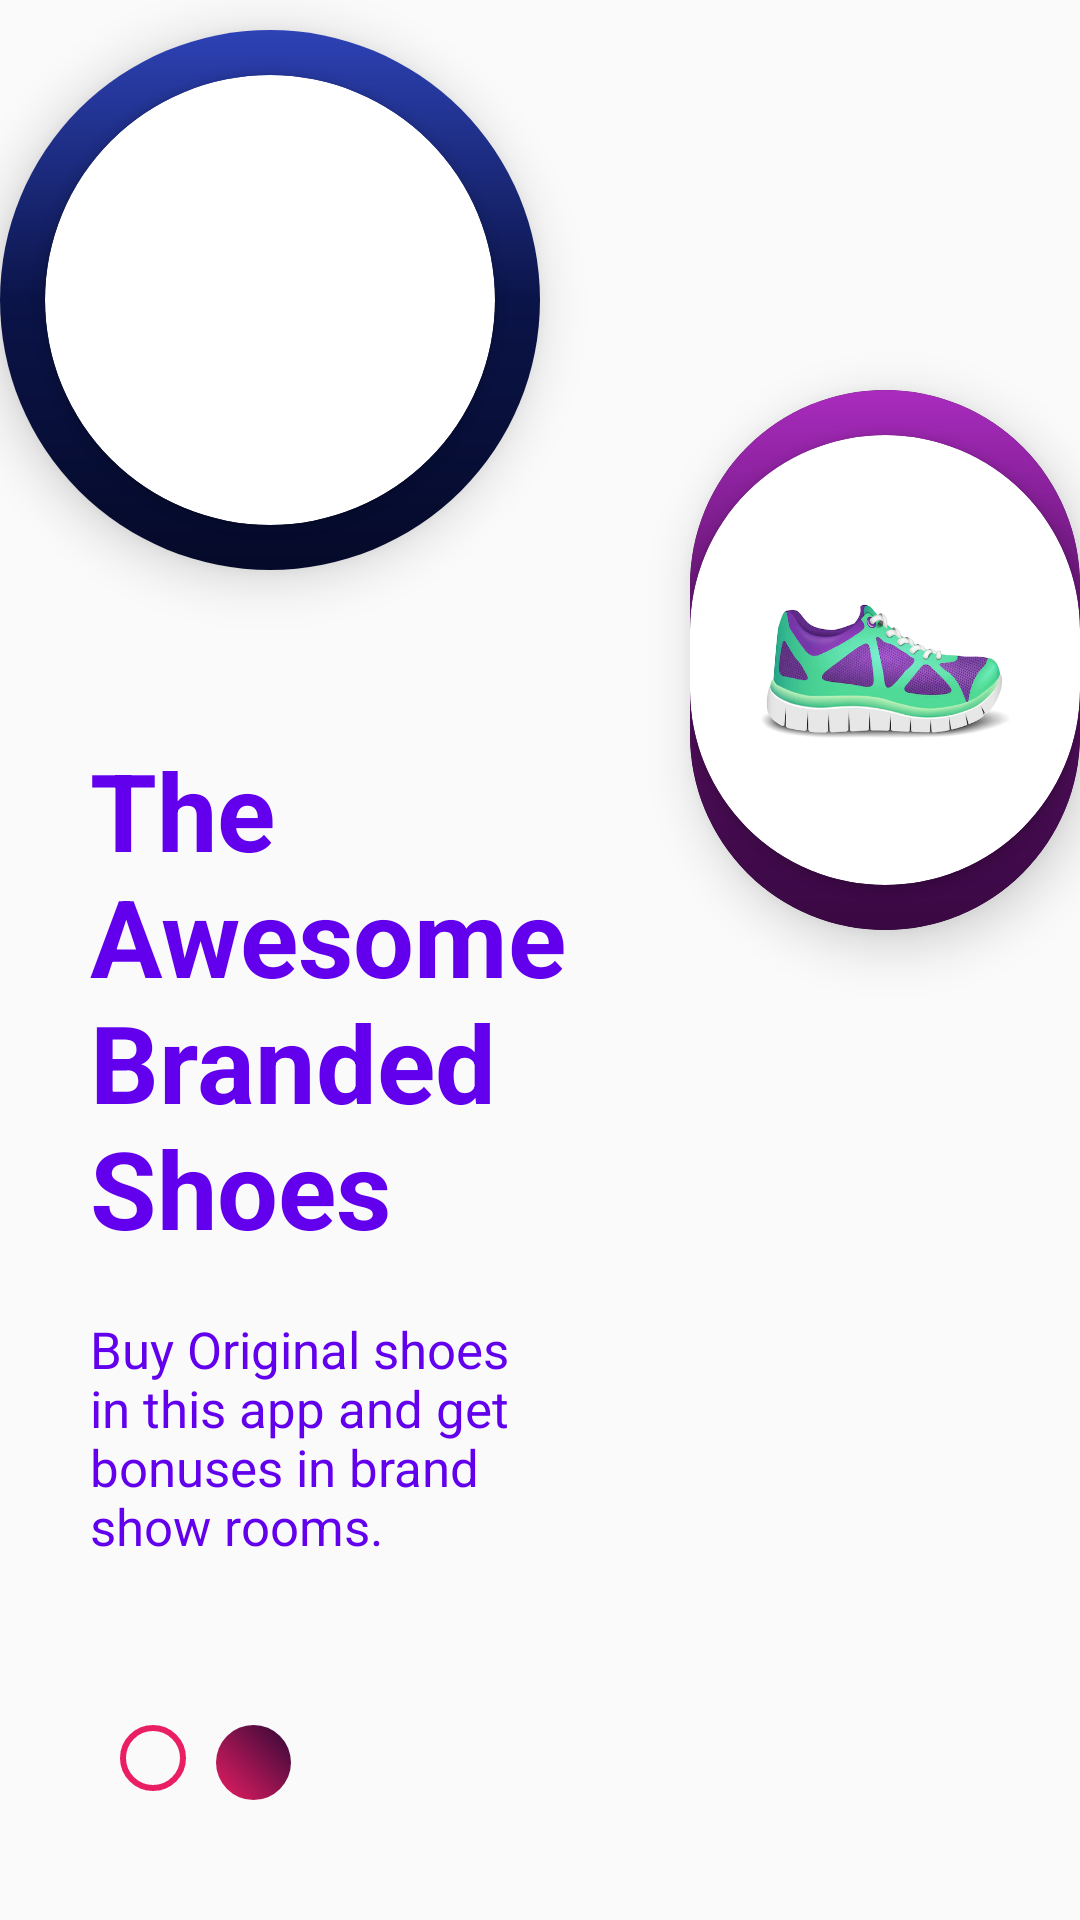

Layout XML and referenced resources for this Android screen:
<!-- AndroidManifest.xml: application theme Theme.ShoeShopping -->
<!-- res/layout/activity_second_splash.xml -->
<?xml version="1.0" encoding="utf-8"?>
<RelativeLayout xmlns:android="http://schemas.android.com/apk/res/android"
    xmlns:app="http://schemas.android.com/apk/res-auto"
    xmlns:tools="http://schemas.android.com/tools"
    android:layout_width="match_parent"
    android:layout_height="match_parent"
    tools:context=".secondSplash">

    <androidx.cardview.widget.CardView
        android:id="@+id/cardsplash"
        android:layout_width="180dp"
        android:layout_height="180dp"
        app:cardElevation="10dp"
        app:cardCornerRadius="120dp"
        android:layout_marginTop="10dp">
        <RelativeLayout
            android:layout_width="match_parent"
            android:layout_height="match_parent"
            android:background="@drawable/gradient"
            android:gravity="center">
            <androidx.cardview.widget.CardView
                android:id="@+id/Image_Card1"
                android:layout_width="150dp"
                android:layout_height="150dp"
                app:cardCornerRadius="100dp">
                <ImageView
                    android:id="@+id/image_indication1"
                    android:layout_width="100dp"
                    android:layout_height="100dp"
                    android:layout_gravity="center"
                    android:scaleType="fitXY"
                    android:src="@drawable/two"/>
            </androidx.cardview.widget.CardView>
        </RelativeLayout>
    </androidx.cardview.widget.CardView>

    <androidx.cardview.widget.CardView
        android:id="@+id/cardsplash2"
        android:layout_width="180dp"
        android:layout_height="180dp"
        app:cardElevation="10dp"
        app:cardCornerRadius="120dp"
        android:layout_marginStart="230dp"
        android:layout_marginTop="130dp"
        android:backgroundTint="@color/black">
        <RelativeLayout
            android:layout_width="match_parent"
            android:layout_height="match_parent"
            android:background="@drawable/gradient2"
            android:gravity="center">
            <androidx.cardview.widget.CardView
                android:id="@+id/Image_Card2"
                android:layout_width="150dp"
                android:layout_height="150dp"
                app:cardCornerRadius="100dp">
                <ImageView
                    android:id="@+id/image_indication2"
                    android:layout_width="100dp"
                    android:layout_height="100dp"
                    android:scaleType="fitXY"
                    android:layout_gravity="center"
                    android:src="@drawable/three"/>
            </androidx.cardview.widget.CardView>
        </RelativeLayout>
    </androidx.cardview.widget.CardView>

    <TextView
        android:id="@+id/text1"
        android:layout_width="160dp"
        android:layout_height="wrap_content"
        android:layout_alignParentBottom="true"
        android:text="The Awesome Branded Shoes"
        android:textSize="36sp"
        android:layout_marginBottom="220dp"
        android:textStyle="bold"
        android:textColor="@color/purple_500"
        android:layout_marginStart="30dp"/>
    <TextView
        android:id="@+id/txt2"
        android:layout_width="160dp"
        android:layout_height="wrap_content"
        android:layout_alignParentBottom="true"
        android:textSize="17sp"
        android:text="Buy Original shoes in this app and get bonuses in brand show rooms."
        android:textColor="@color/purple_500"
        android:layout_marginBottom="120dp"
        android:layout_marginStart="30dp"/>

    <LinearLayout
        android:layout_width="wrap_content"
        android:layout_height="wrap_content"
        android:layout_alignParentBottom="true"
        android:layout_marginStart="40dp"
        android:layout_marginBottom="40dp"
        android:orientation="horizontal">
        <ImageView
            android:id="@+id/myImageView1"
            android:layout_width="22dp"
            android:layout_height="22dp"
            android:background="@drawable/border" />
        <ImageView
            android:id="@+id/myImageView2"
            android:layout_width="25dp"
            android:layout_marginStart="10dp"
            android:layout_height="25dp"
            android:background="@drawable/gradient_background" />
    </LinearLayout>

</RelativeLayout>
<!-- resources referenced by this layout -->
<resources>
  <!-- drawable border (drawable) -->
  <?xml version="1.0" encoding="utf-8"?>
  <shape xmlns:android="http://schemas.android.com/apk/res/android">
      <solid android:color="@android:color/transparent" />
      <stroke
          android:width="2dp"
          android:color="#E91E63" />
      <corners android:radius="10dp" />
      <gradient
          android:type="linear"
          android:startColor="#E91E63"
          android:endColor="#D5C6D7"
          android:angle="45" />
  </shape>
  <!-- drawable gradient (drawable) -->
  <?xml version="1.0" encoding="utf-8"?>
  <shape xmlns:android="http://schemas.android.com/apk/res/android">
      <gradient
          android:type="linear"
          android:angle="10"
          android:startColor="#2D42B5"
          android:centerColor="#0B1448"
          android:endColor="#050A29">
  
      </gradient>
  </shape>
  <!-- drawable gradient2 (drawable) -->
  <?xml version="1.0" encoding="utf-8"?>
  <shape xmlns:android="http://schemas.android.com/apk/res/android">
          <gradient
              android:type="linear"
              android:angle="10"
              android:startColor="#A92BBE"
              android:centerColor="#52105E"
              android:endColor="#3A0843">
  
          </gradient>
  </shape>
  <!-- drawable gradient_background (drawable) -->
  <?xml version="1.0" encoding="utf-8"?>
  <shape xmlns:android="http://schemas.android.com/apk/res/android">
      <corners android:radius="1000dp" />
      <gradient
          android:type="linear"
          android:startColor="#E91E63"
          android:endColor="#300837"
          android:angle="45" />
  </shape>
  <!-- drawable three: webp bitmap (drawable, 21984 bytes) -->
  <style name="Theme.ShoeShopping" parent="Theme.AppCompat.Light.NoActionBar">
          
          <item name="colorPrimary">@color/purple_500</item>
          <item name="colorPrimaryVariant">@color/purple_700</item>
          <item name="colorOnPrimary">@color/white</item>
          
          <item name="colorSecondary">@color/teal_200</item>
          <item name="colorSecondaryVariant">@color/teal_700</item>
          <item name="colorOnSecondary">@color/black</item>
          
          <item name="android:statusBarColor">?attr/colorPrimaryVariant</item>
          
      </style>
  <!-- not gathered from this repository: default colours our renderer supplied (Android Studio template values) -->
  <color name="purple_500">#FF6200EE</color>
  <color name="purple_700">#FF3700B3</color>
  <color name="teal_200">#FF03DAC5</color>
  <color name="teal_700">#FF018786</color>
  <color name="black">#FF000000</color>
  <color name="white">#FFFFFFFF</color>
</resources>
